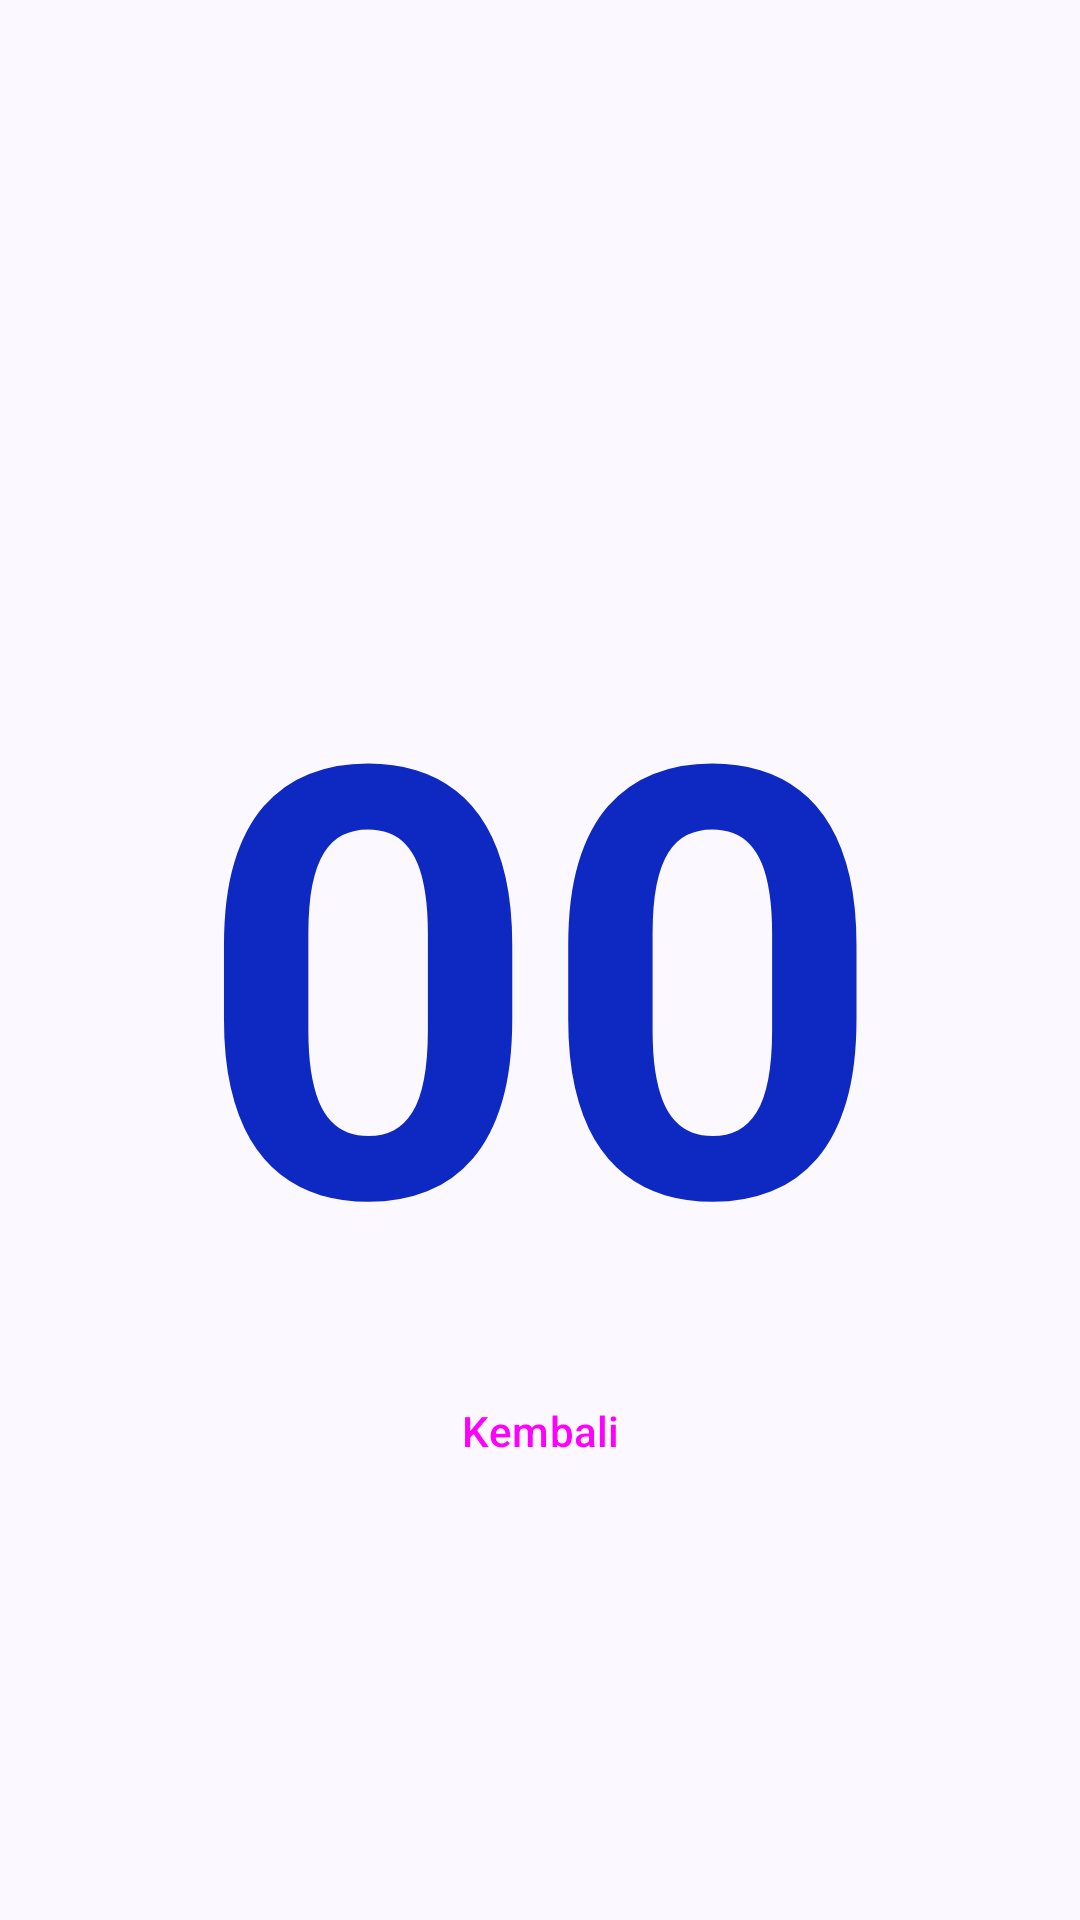

Produce the Android XML layout that renders to this screen, including the resource entries it uses.
<!-- AndroidManifest.xml: application theme Theme.PressAI -->
<!-- res/layout/activity_view_score.xml -->
<?xml version="1.0" encoding="utf-8"?>
<androidx.constraintlayout.widget.ConstraintLayout xmlns:android="http://schemas.android.com/apk/res/android"
    xmlns:app="http://schemas.android.com/apk/res-auto"
    xmlns:tools="http://schemas.android.com/tools"
    android:layout_width="match_parent"
    android:layout_height="match_parent"
    tools:context=".ViewScoreActivity">

    <TextView
        android:id="@+id/score"
        android:layout_width="wrap_content"
        android:layout_height="wrap_content"
        app:layout_constraintBottom_toBottomOf="parent"
        app:layout_constraintEnd_toEndOf="parent"
        app:layout_constraintStart_toStartOf="parent"
        app:layout_constraintTop_toTopOf="parent"
        android:textAppearance="@style/TextAppearance.AppCompat.Display1"
        android:textStyle="bold"
        android:textColor="@color/md_theme_primary"
        android:text="00"
        android:textAlignment="center"
        android:textSize="200sp"
        />

        <Button
            android:id="@+id/kembali_btn"
            style="@style/Widget.Material3.Button.IconButton.Filled"
            android:layout_width="100sp"
            android:layout_height="wrap_content"
            android:text="Kembali"
            app:layout_constraintTop_toBottomOf="@+id/score"
            app:layout_constraintEnd_toEndOf="parent"
            app:layout_constraintStart_toStartOf="parent"
            />



</androidx.constraintlayout.widget.ConstraintLayout>
<!-- resources referenced by this layout -->
<resources>
  <color name="md_theme_primary">#0E28C2</color>
  <color name="md_theme_onPrimary">#FFFFFF</color>
  <color name="md_theme_primaryContainer">#4154E5</color>
  <color name="md_theme_onPrimaryContainer">#FFFFFF</color>
  <color name="md_theme_secondary">#525A96</color>
  <color name="md_theme_onSecondary">#FFFFFF</color>
  <color name="md_theme_secondaryContainer">#BDC3FF</color>
  <color name="md_theme_onSecondaryContainer">#29316B</color>
  <color name="md_theme_tertiary">#730088</color>
  <color name="md_theme_onTertiary">#FFFFFF</color>
  <color name="md_theme_tertiaryContainer">#9E35B2</color>
  <color name="md_theme_onTertiaryContainer">#FFFFFF</color>
  <color name="md_theme_error">#BA1A1A</color>
  <color name="md_theme_onError">#FFFFFF</color>
  <color name="md_theme_errorContainer">#FFDAD6</color>
  <color name="md_theme_onErrorContainer">#410002</color>
  <color name="md_theme_background">#FBF8FF</color>
  <color name="md_theme_onBackground">#1A1B23</color>
  <color name="md_theme_surface">#FBF8FF</color>
  <color name="md_theme_onSurface">#1A1B23</color>
  <color name="md_theme_surfaceVariant">#E1E1F4</color>
  <color name="md_theme_onSurfaceVariant">#454655</color>
  <color name="md_theme_outline">#757686</color>
  <color name="md_theme_outlineVariant">#C5C5D7</color>
  <color name="md_theme_inverseSurface">#2F3039</color>
  <color name="md_theme_inverseOnSurface">#F1EFFC</color>
  <color name="md_theme_inversePrimary">#BCC2FF</color>
  <color name="md_theme_primaryFixed">#DFE0FF</color>
  <color name="md_theme_onPrimaryFixed">#000B62</color>
  <color name="md_theme_primaryFixedDim">#BCC2FF</color>
  <color name="md_theme_onPrimaryFixedVariant">#172EC6</color>
  <color name="md_theme_secondaryFixed">#DFE0FF</color>
  <color name="md_theme_onSecondaryFixed">#0B1350</color>
  <color name="md_theme_secondaryFixedDim">#BCC2FF</color>
  <color name="md_theme_onSecondaryFixedVariant">#3A427D</color>
  <color name="md_theme_tertiaryFixed">#FFD6FF</color>
  <color name="md_theme_onTertiaryFixed">#350040</color>
  <color name="md_theme_tertiaryFixedDim">#F7ACFF</color>
  <color name="md_theme_onTertiaryFixedVariant">#7A0490</color>
  <color name="md_theme_surfaceDim">#DAD9E5</color>
  <color name="md_theme_surfaceBright">#FBF8FF</color>
  <color name="md_theme_surfaceContainerLowest">#FFFFFF</color>
  <color name="md_theme_surfaceContainerLow">#F4F2FF</color>
  <color name="md_theme_surfaceContainer">#EEECF9</color>
  <color name="md_theme_surfaceContainerHigh">#E9E7F3</color>
  <color name="md_theme_surfaceContainerHighest">#E3E1ED</color>
</resources>
